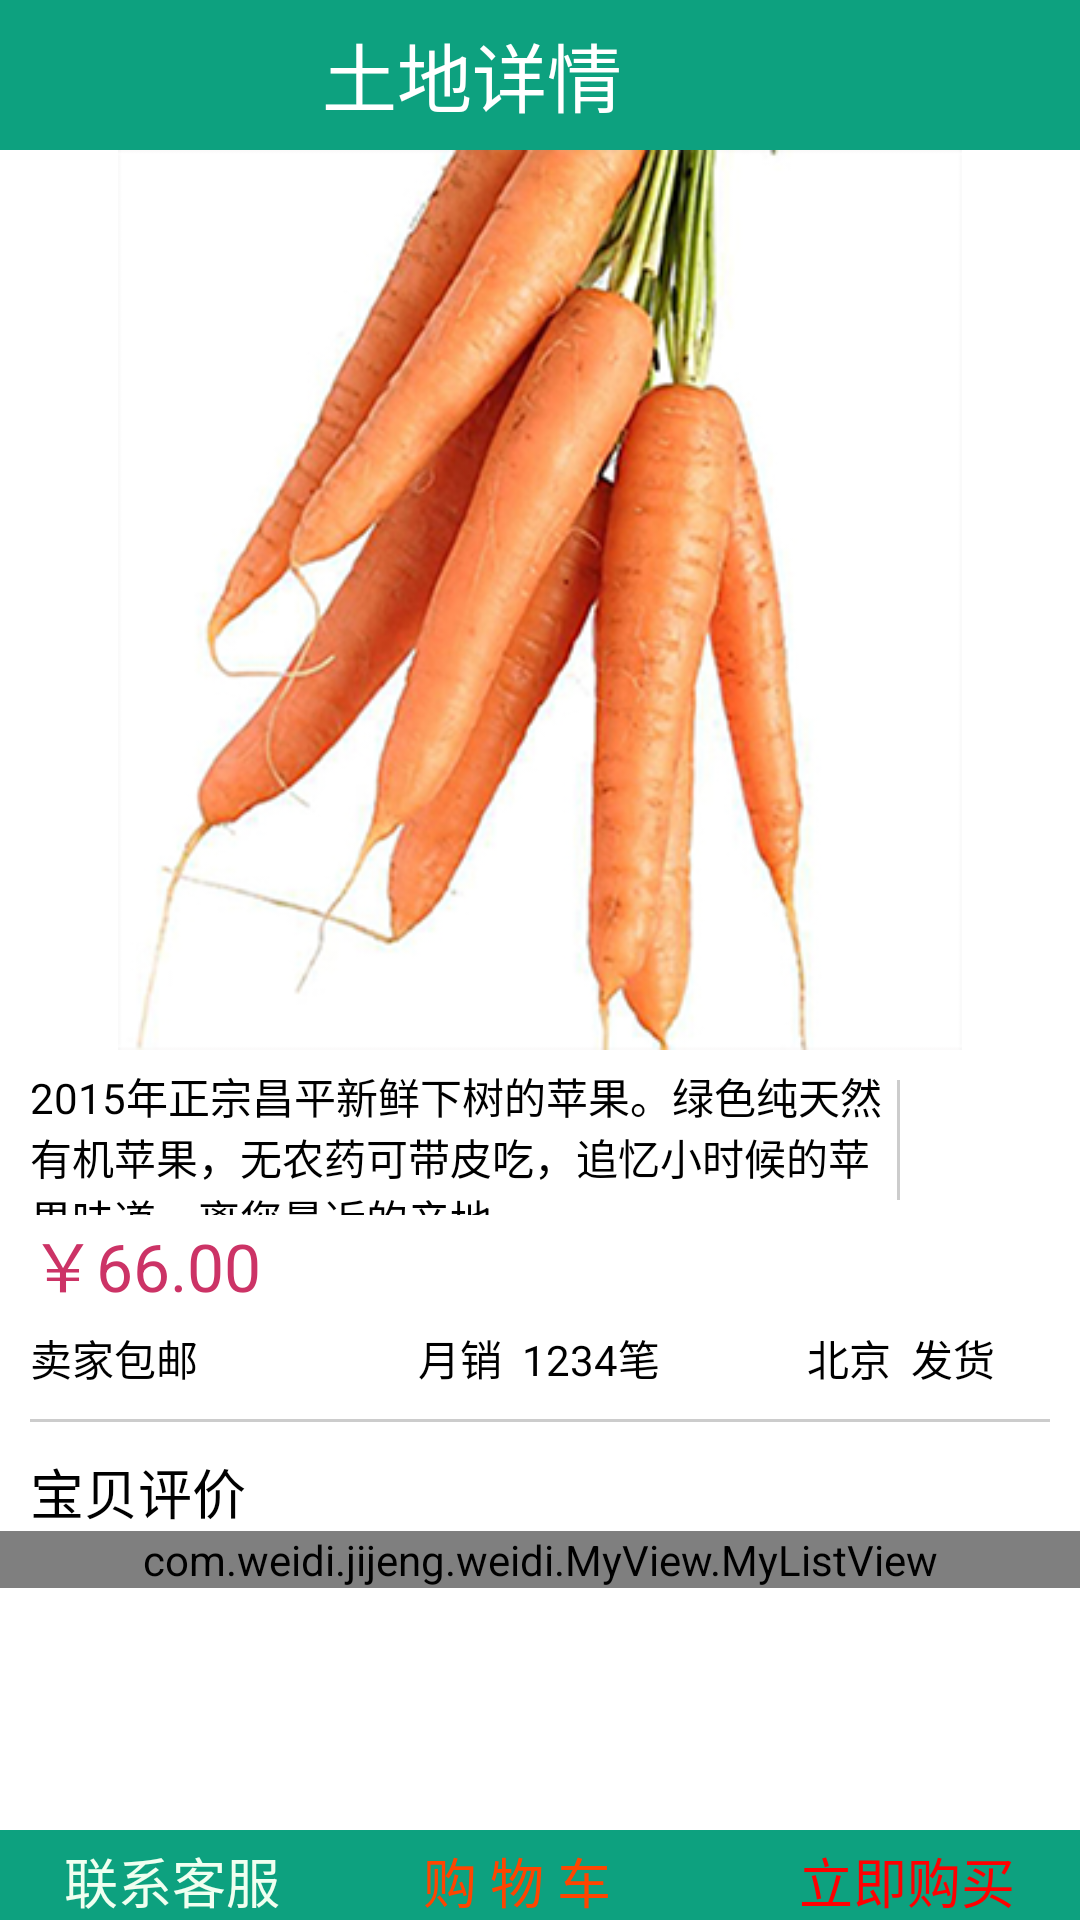

This screen was rendered from an Android layout file. Write that file and the resources it references.
<!-- AndroidManifest.xml: application theme Theme.AppCompat.NoActionBar -->
<!-- res/layout/activity_detail.xml -->
<RelativeLayout xmlns:android="http://schemas.android.com/apk/res/android"

    android:layout_width="match_parent"
    android:layout_height="match_parent"
    android:background="#FFFFFF"
    android:orientation="vertical"
    >
    <include
        android:id="@+id/top"
        layout="@layout/top_menu_back" />
    <ScrollView
        android:layout_width="match_parent"
        android:layout_height="wrap_content"
        android:layout_marginBottom="50dp"
        android:layout_marginTop="50dp" >
        <LinearLayout
            android:layout_width="match_parent"
            android:layout_height="wrap_content"
            android:orientation="vertical" >
            <ImageView
                android:layout_width="match_parent"
                android:src="@drawable/baby1"
                android:layout_height="300dp" />z
            <LinearLayout
                android:layout_width="match_parent"
                android:layout_height="50dp"
                android:layout_marginTop="5dp"
                android:orientation="horizontal" >

                <TextView
                    android:layout_width="0dp"
                    android:layout_height="match_parent"
                    android:layout_weight="1"
                    android:gravity="center_vertical|left"
                    android:paddingLeft="10dp"
                    android:text="2015年正宗昌平新鲜下树的苹果。绿色纯天然有机苹果，无农药可带皮吃，追忆小时候的苹果味道。离您最近的产地。"
                    android:textColor="#000000" />

                <View
                    android:layout_width="1dp"
                    android:layout_height="match_parent"
                    android:layout_marginBottom="5dp"
                    android:layout_marginTop="5dp"
                    android:background="#CCCCCC" />

                <ImageView
                    android:id="@+id/iv_baby_collection"
                    android:layout_width="60dp"
                    android:layout_height="wrap_content"
                    android:layout_gravity="center"
                    android:src="@drawable/second_2" />
            </LinearLayout>

            <TextView
                android:layout_width="match_parent"
                android:layout_height="wrap_content"
                android:layout_marginLeft="10dp"
                android:gravity="left"
                android:text="￥66.00"
                android:textColor="#CC3366"
                android:textSize="22sp" />

            <LinearLayout
                android:layout_width="match_parent"
                android:layout_height="wrap_content"
                android:layout_marginLeft="10dp"
                android:layout_marginTop="5dp"
                android:orientation="horizontal" >

                <TextView
                    android:layout_width="0dp"
                    android:textColor="#000000"
                    android:layout_height="wrap_content"
                    android:layout_weight="1"
                    android:text="卖家包邮" />

                <TextView
                    android:layout_width="0dp"
                    android:textColor="#000000"
                    android:layout_height="wrap_content"
                    android:layout_weight="1"
                    android:text="月销  1234笔" />

                <TextView
                    android:layout_width="0dp"
                    android:layout_height="wrap_content"
                    android:layout_weight="0.7"
                    android:textColor="#000000"
                    android:text="北京  发货" />
            </LinearLayout>

            <View
                android:layout_width="match_parent"
                android:layout_height="1dp"
                android:layout_margin="10dp"
                android:background="#CCCCCC" />

            <TextView
                android:layout_width="match_parent"
                android:layout_height="wrap_content"
                android:layout_marginLeft="10dp"
                android:text="宝贝评价"
                android:textColor="#000000"
                android:textSize="18sp" />

            <com.weidi.example.weidi.MyView.MyListView
                android:id="@+id/listView_Detail"
                android:layout_width="match_parent"
                android:layout_height="wrap_content"
                android:cacheColorHint="#00000000" >
            </com.weidi.example.weidi.MyView.MyListView>
        </LinearLayout>
    </ScrollView>

    <LinearLayout
        android:layout_width="match_parent"
        android:layout_height="30dp"
        android:orientation="horizontal"
        android:background="#0da17f"
        android:gravity="bottom"

        android:layout_alignParentBottom="true"
        >
        <TextView
            android:id="@+id/kefu"
            android:layout_width="0dp"
            android:layout_weight="1"
            android:gravity="center"
            android:textColor="#F0FFF0"
            android:layout_height="wrap_content"
            android:text="联系客服"
            android:textSize="18dp"
            />

        <TextView
            android:id="@+id/put_in"
            android:layout_width="0dp"
            android:layout_weight="1"
            android:gravity="center"
            android:layout_height="wrap_content"
            android:textSize="18dp"
            android:textColor="#FF4500"
            android:text="购 物 车"
            android:layout_marginRight="15dp"
            android:layout_toLeftOf="@+id/babycart1"
            />

        <TextView
            android:id="@+id/buy_now"
            android:layout_width="0dp"
            android:gravity="center"
            android:layout_weight="1"
            android:layout_height="wrap_content"
            android:textColor="#FF0000"
            android:text="立即购买"
            android:textSize="18dp"
             />
    </LinearLayout>

    <LinearLayout
        android:id="@+id/all_choice_layout"
        android:layout_width="match_parent"
        android:layout_height="match_parent"
        android:background="#90000000"
        android:orientation="horizontal"
        android:visibility="gone"
        >
    </LinearLayout>

</RelativeLayout>
<!-- res/layout/top_menu_back.xml (included above) -->
<RelativeLayout xmlns:android="http://schemas.android.com/apk/res/android"
    xmlns:tools="http://schemas.android.com/tools"
    android:layout_width="match_parent"
    android:layout_height="wrap_content"
    tools:context=".Tao_F" >

    <LinearLayout
        android:layout_width="match_parent"
        android:layout_height="50dp"
        android:background="#0da17f"
        android:orientation="horizontal" >

        <ImageView
            android:id="@+id/iv_back"
            android:layout_width="0dp"
            android:layout_height="match_parent"
            android:layout_weight="1"
            android:padding="8dp"
            android:src="@drawable/tb_icon_actionbar_back" />

        <TextView
            android:id="@+id/tv_top_title"
            android:layout_width="0dp"
            android:layout_height="match_parent"
            android:layout_weight="5"
            android:gravity="center"
            android:text="土地详情"
            android:textColor="#FFFFFF"
            android:textSize="25sp" />
        <TextView
            android:layout_width="0dp"
            android:id="@+id/iv_refresh"
            android:text=""
            android:textSize="25sp"
            android:gravity="center"
            android:textColor="#FFFFFF"
            android:layout_height="match_parent"
            android:layout_weight="2"/>

    </LinearLayout>

</RelativeLayout>
<!-- resources referenced by this layout -->
<resources>
  <!-- drawable baby1: png bitmap (drawable, 134377 bytes) -->
</resources>
